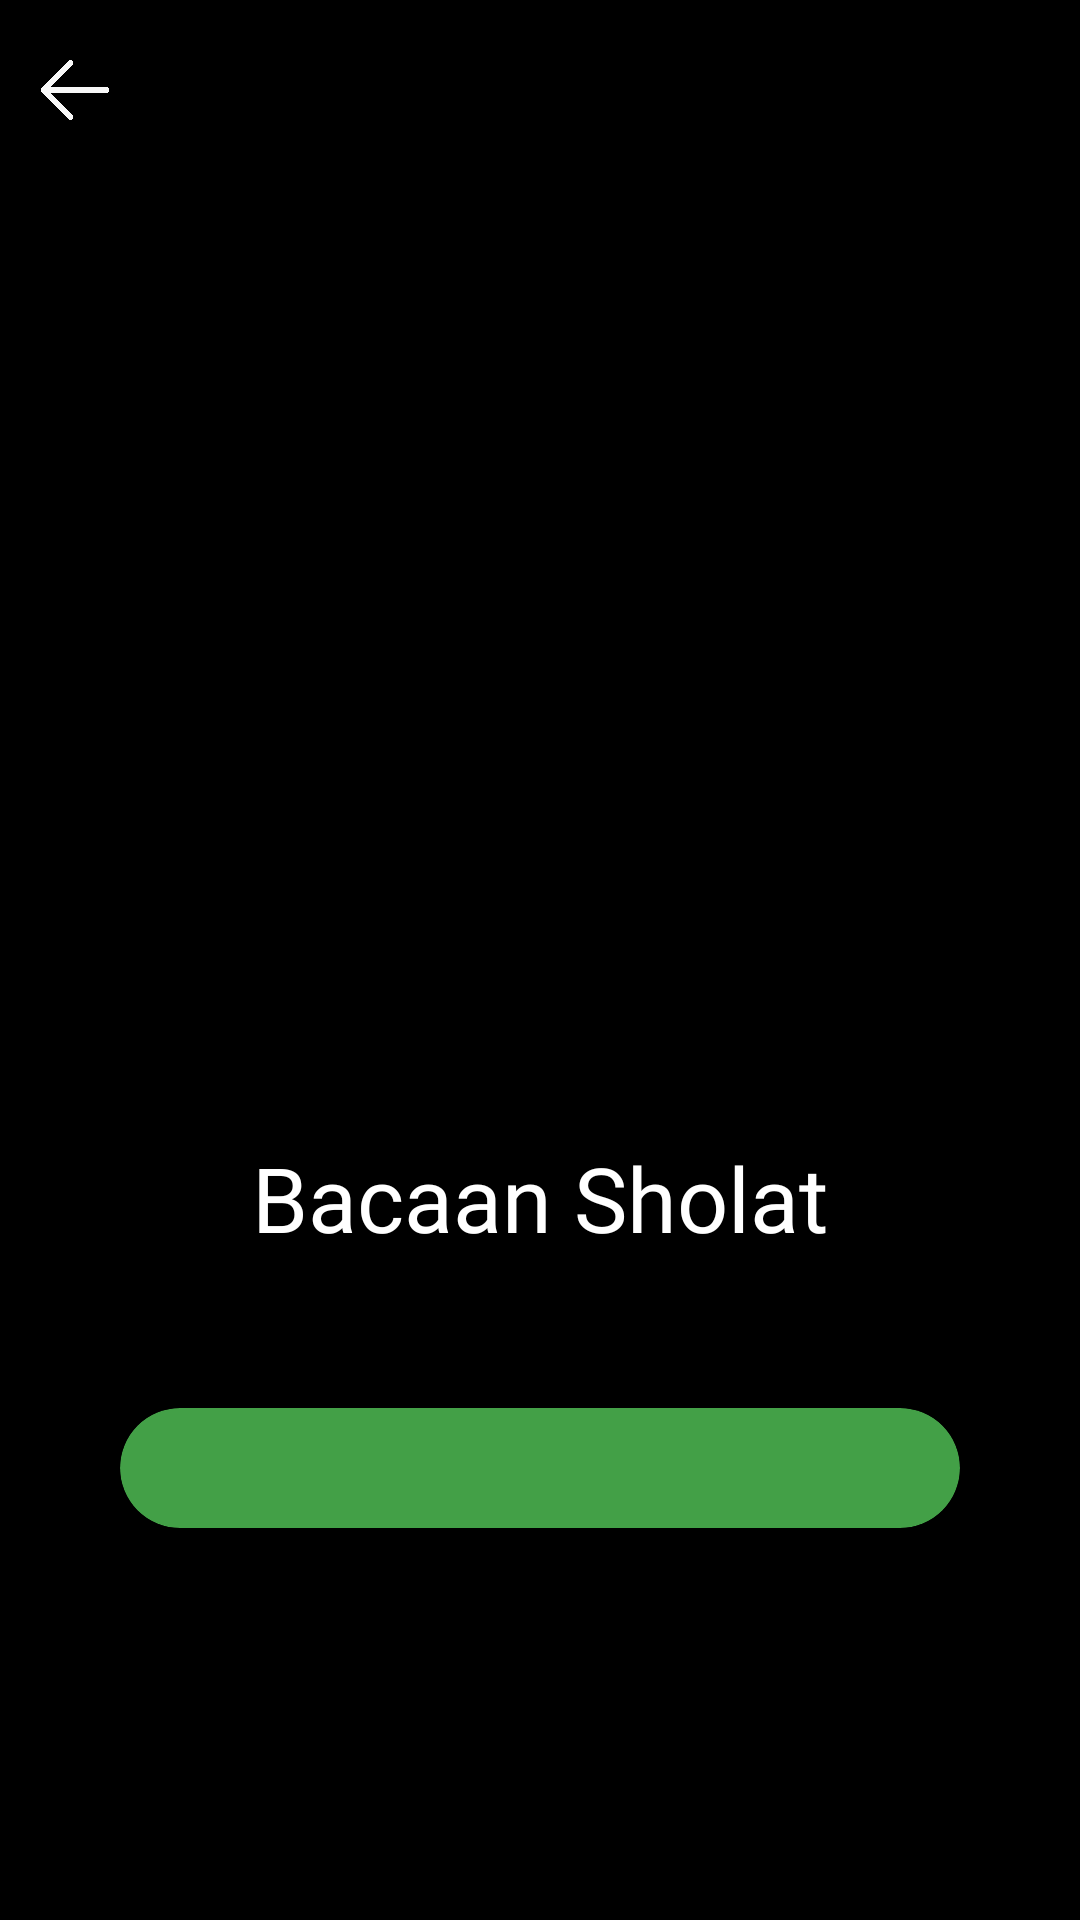

This screen was rendered from an Android layout file. Write that file and the resources it references.
<!-- AndroidManifest.xml: application theme Theme.Dzikirpedia -->
<!-- res/layout/activity_dzikir_sholat.xml -->
<?xml version="1.0" encoding="utf-8"?>
<LinearLayout
    xmlns:android="http://schemas.android.com/apk/res/android"
    xmlns:app="http://schemas.android.com/apk/res-auto"
    xmlns:tools="http://schemas.android.com/tools"
    android:layout_width="match_parent"
    android:layout_height="match_parent"
    android:orientation="vertical"
    android:background="@color/black"
    tools:context=".ui.detail.DzikirSholatActivity">

    
    <LinearLayout
        android:layout_width="match_parent"
        android:layout_height="wrap_content"
        android:orientation="horizontal"
        android:paddingStart="10dp"
        android:paddingTop="10dp">

        <ImageView
            android:id="@+id/tombol_back"
            android:layout_width="30dp"
            android:layout_height="20dp"
            android:src="@drawable/tombolback"
            android:layout_marginTop="10dp"
            android:layout_marginBottom="10dp" />
    </LinearLayout>

    
    <ScrollView
        android:layout_width="match_parent"
        android:layout_height="0dp"
        android:layout_weight="1"
        android:fillViewport="true">

        <LinearLayout
            android:layout_width="match_parent"
            android:layout_height="wrap_content"
            android:orientation="vertical">

            
            <ImageView
                android:id="@+id/iv_detail"
                android:layout_width="match_parent"
                android:layout_height="329dp"
                android:padding="20dp"
                android:src="@drawable/gambarmasjid2" />

            
            <TextView
                android:layout_width="match_parent"
                android:layout_height="wrap_content"
                android:fontFamily="@font/spotify_bold"
                android:gravity="center"
                android:text="Bacaan Sholat"
                android:textAlignment="center"
                android:textColor="@color/white"
                android:textSize="30sp"
                android:paddingBottom="20dp" />

            
            <androidx.cardview.widget.CardView
                android:layout_width="match_parent"
                android:layout_height="wrap_content"
                android:layout_marginStart="40dp"
                android:layout_marginEnd="40dp"
                android:layout_marginTop="30dp"
                app:cardBackgroundColor="@color/green"
                app:cardCornerRadius="20dp">
                <androidx.recyclerview.widget.RecyclerView
                    android:id="@+id/rv_dzikir_sholat"
                    android:layout_width="match_parent"
                    android:layout_height="wrap_content"
                    android:padding="20dp"
                    tools:listitem="@layout/row_item_dzikir_doa" />
            </androidx.cardview.widget.CardView>

        </LinearLayout>
    </ScrollView>
</LinearLayout>
<!-- res/layout/row_item_dzikir_doa.xml (included above) -->
<?xml version="1.0" encoding="utf-8"?>
<LinearLayout xmlns:android="http://schemas.android.com/apk/res/android"
    android:layout_width="match_parent"
    android:layout_height="wrap_content"
    android:layout_marginBottom="16dp"
    android:orientation="vertical"
    >

    <TextView
        android:id="@+id/tv_desc"
        android:layout_width="match_parent"
        android:layout_height="wrap_content"
        android:fontFamily="@font/spotify_bold"
        android:paddingStart="16dp"
        android:gravity="center"
        android:paddingTop="16dp"
        android:paddingEnd="16dp"
        android:paddingBottom="16dp"
        android:textColor="@color/black"
        android:textSize="20sp"
        android:textStyle="bold" />


    <TextView
        android:id="@+id/tv_lafaz"
        android:layout_width="match_parent"
        android:layout_height="wrap_content"
        android:gravity="center"
        android:layout_marginBottom="16dp"
        android:fontFamily="@font/arabic_arihna"
        android:paddingStart="16dp"
        android:paddingTop="8dp"
        android:paddingEnd="16dp"
        android:textColor="@color/white"
        android:textSize="20sp"
        android:textStyle="bold" />


    <TextView
        android:id="@+id/tv_terjemah"
        android:layout_width="match_parent"
        android:layout_height="wrap_content"
        android:gravity="center"
        android:fontFamily="@font/spotify_light"
        android:paddingStart="16dp"
        android:paddingEnd="16dp"
        android:paddingBottom="16dp"
        android:textColor="@color/white"
        android:textSize="16sp"
        android:textStyle="italic" />

</LinearLayout>
<!-- resources referenced by this layout -->
<resources>
  <color name="black">#FF000000</color>
  <color name="green">#43A047</color>
  <color name="white">#FFFFFFFF</color>
  <!-- drawable tombolback: png bitmap (drawable-v24, 8084 bytes) -->
  <style name="Theme.Dzikirpedia" parent="Theme.MaterialComponents.DayNight.NoActionBar">
          
          <item name="colorPrimary">@color/green</item>
          <item name="colorPrimaryVariant">@color/black</item>
          <item name="colorOnPrimary">@color/white</item>
          
          <item name="colorSecondary">@color/black</item>
          <item name="colorSecondaryVariant">@color/black</item>
          <item name="colorOnSecondary">@color/black</item>
          
          <item name="android:statusBarColor" tools:targetApi="l">?attr/colorPrimaryVariant</item>
          
      </style>
</resources>
